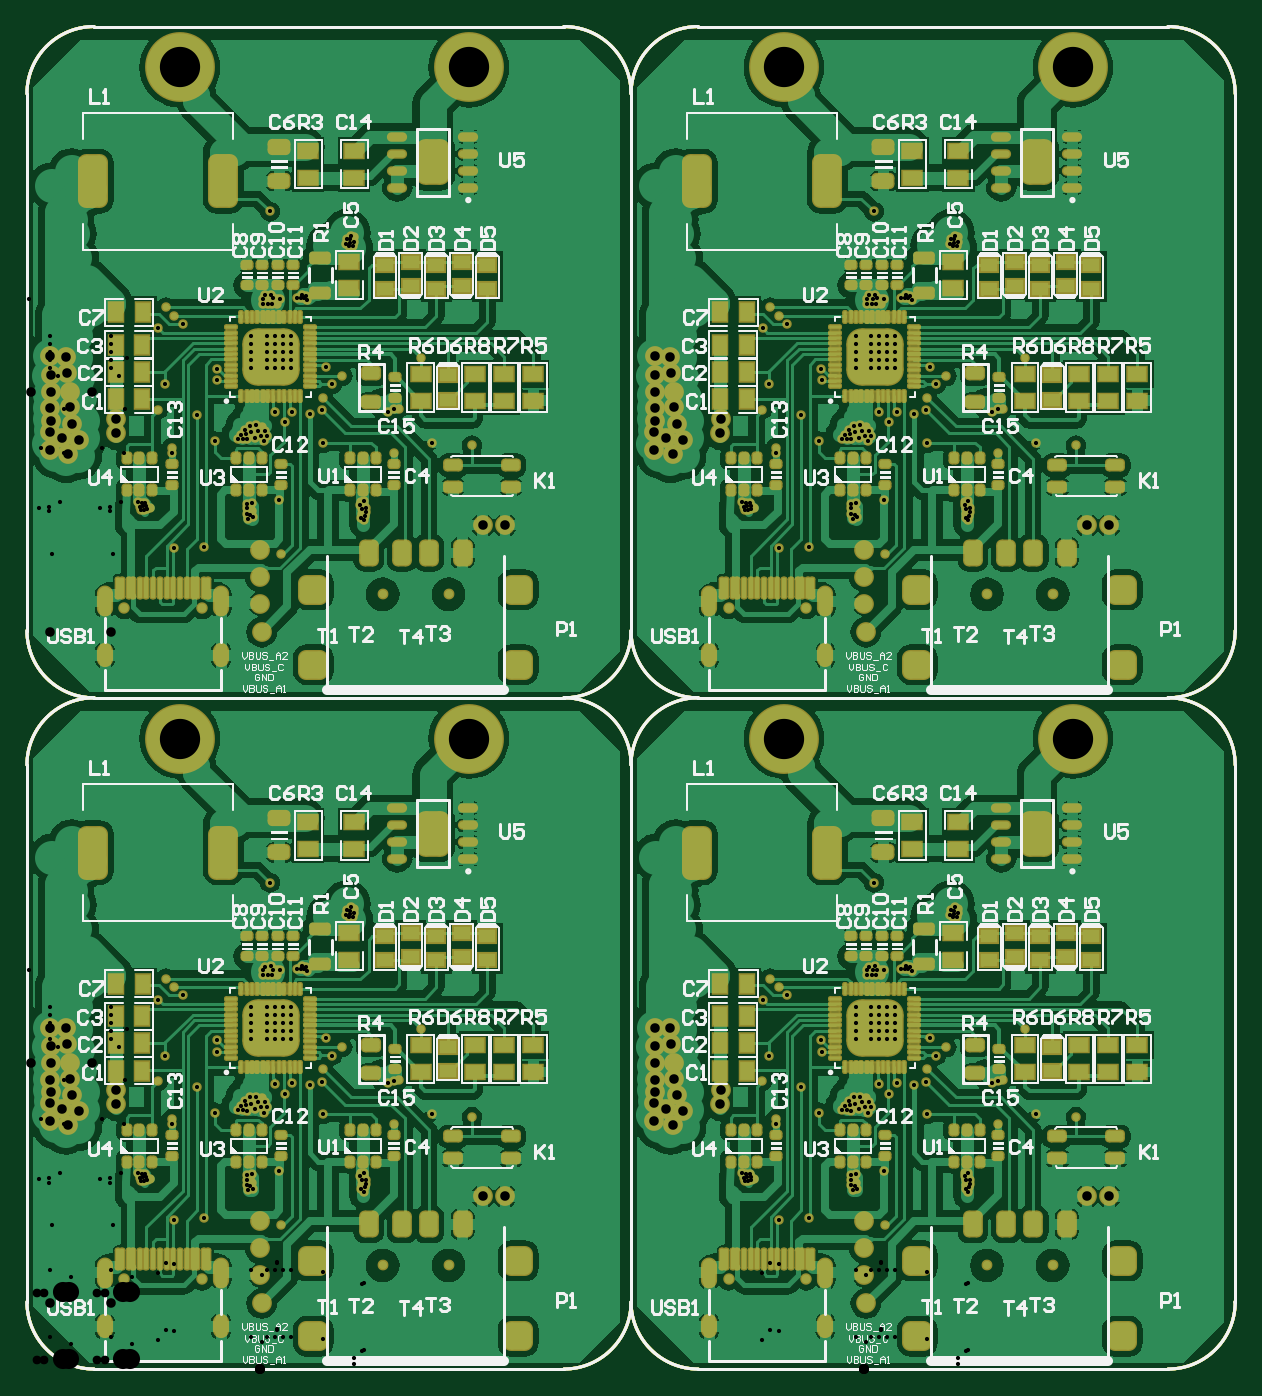
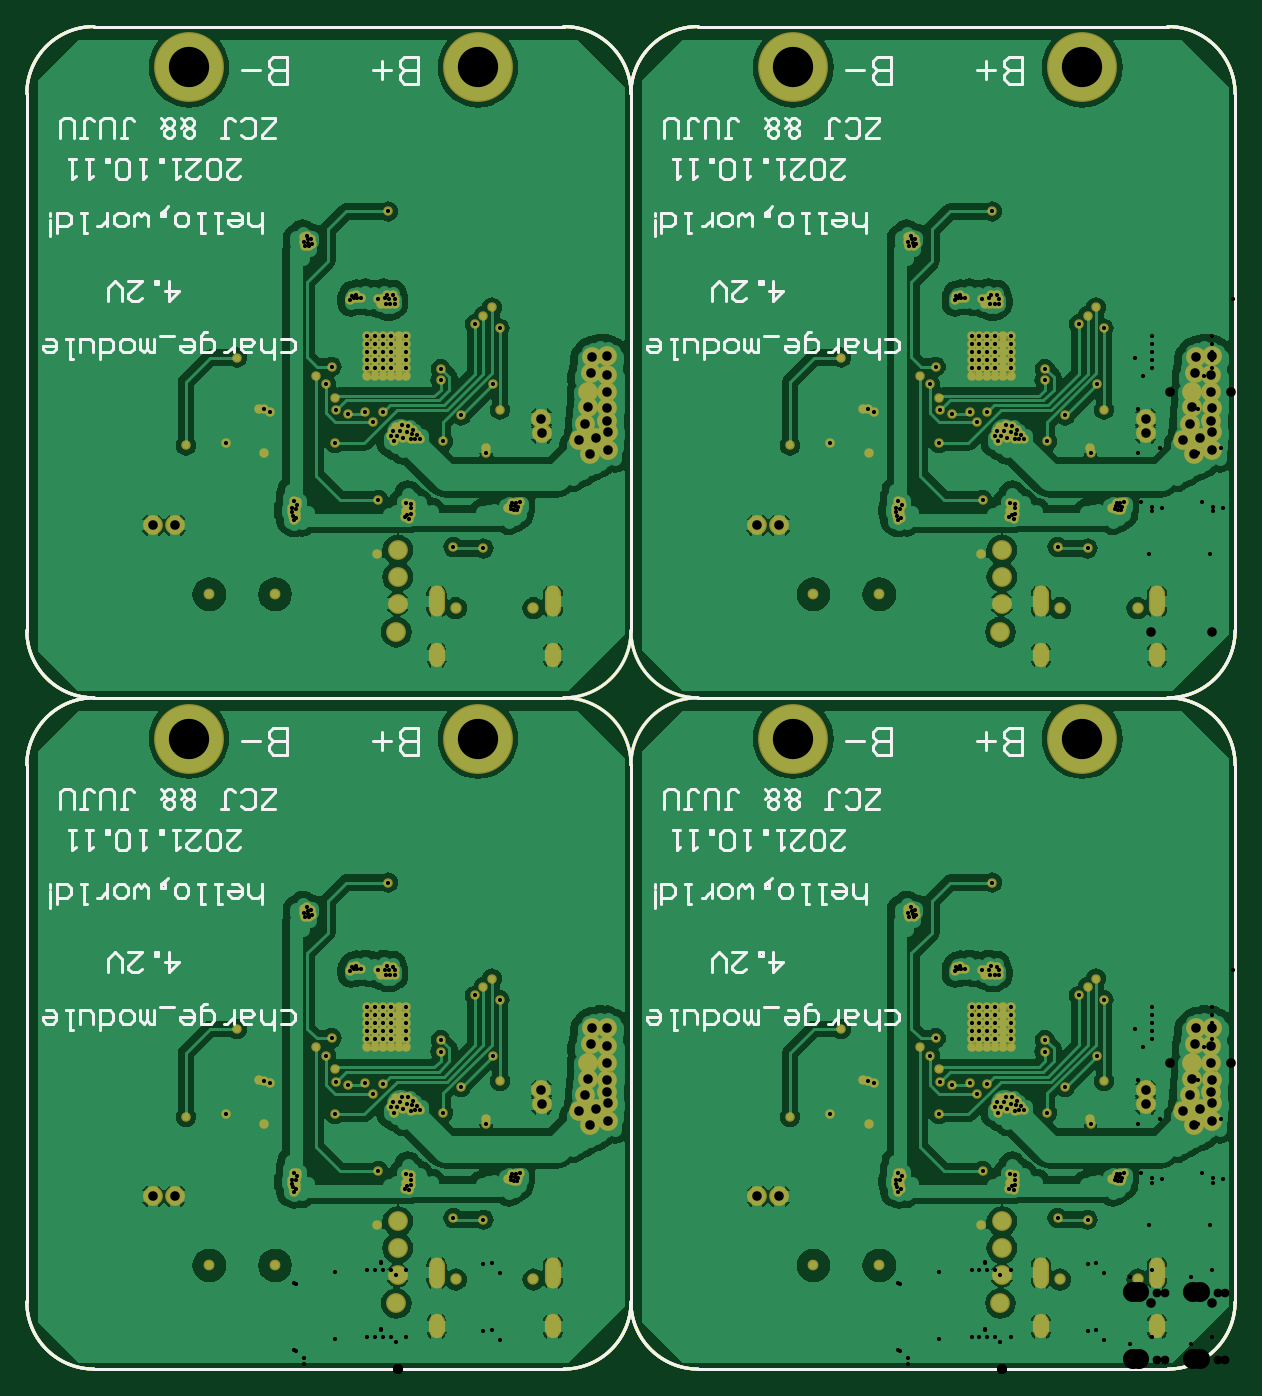
Circuit board: 10 layer files. Board 90.0 x 100.0 mm.
- drill: 4.2v_charge_module_2X2-RoundHoles.TXT (12039 bytes)
- drill: 4.2v_charge_module_2X2-SlotHoles.TXT (837 bytes)
- bottom_copper: 4.2v_charge_module_2X2.GBL (123407 bytes)
- bottom_silk: 4.2v_charge_module_2X2.GBO (26581 bytes)
- bottom_mask: 4.2v_charge_module_2X2.GBS (19682 bytes)
- outline: 4.2v_charge_module_2X2.GM1 (4885 bytes)
- top_copper: 4.2v_charge_module_2X2.GTL (212874 bytes)
- top_silk: 4.2v_charge_module_2X2.GTO (92281 bytes)
- paste: 4.2v_charge_module_2X2.GTP (23577 bytes)
- top_mask: 4.2v_charge_module_2X2.GTS (39838 bytes)

=== drill: 4.2v_charge_module_2X2-RoundHoles.TXT (12039 bytes, source omitted) ===
=== drill: 4.2v_charge_module_2X2-SlotHoles.TXT ===
M48
;Layer_Color=9474304
;FILE_FORMAT=4:4
METRIC,LZ
;TYPE=PLATED
T2F00S00C0.6000
;TYPE=NON_PLATED
%
G90
G05
T02
G00X0005828Y0002875
M15
G01Y0003475
M16
G00X0005828Y0006625
M15
G01Y0007725
M16
G00X0014478Y0006625
M15
G01Y0007725
M16
G00X0014478Y0002875
M15
G01Y0003475
M16
G00X0050828Y0002875
M15
G01Y0003475
M16
G00X0050828Y0006625
M15
G01Y0007725
M16
G00X0059478Y0006625
M15
G01Y0007725
M16
G00X0059478Y0002875
M15
G01Y0003475
M16
G00X0059478Y0052875
M15
G01Y0053475
M16
G00X0050828Y0052875
M15
G01Y0053475
M16
G00X0014478Y0052875
M15
G01Y0053475
M16
G00X0005828Y0052875
M15
G01Y0053475
M16
G00X0005828Y0056625
M15
G01Y0057725
M16
G00X0014478Y0056625
M15
G01Y0057725
M16
G00X0050828Y0056625
M15
G01Y0057725
M16
G00X0059478Y0056625
M15
G01Y0057725
M16
M17
M30

=== bottom_copper: 4.2v_charge_module_2X2.GBL (123407 bytes, source omitted) ===
=== bottom_silk: 4.2v_charge_module_2X2.GBO (26581 bytes, source omitted) ===
=== bottom_mask: 4.2v_charge_module_2X2.GBS (19682 bytes, source omitted) ===
=== outline: 4.2v_charge_module_2X2.GM1 ===
G04*
G04 #@! TF.GenerationSoftware,Altium Limited,Altium Designer,20.2.3 (150)*
G04*
G04 Layer_Color=16711935*
%FSLAX44Y44*%
%MOMM*%
G71*
G04*
G04 #@! TF.SameCoordinates,C1CC25AD-0FF3-43E4-BDA3-AC1D03E08D52*
G04*
G04*
G04 #@! TF.FilePolarity,Positive*
G04*
G01*
G75*
%ADD31C,0.2540*%
%ADD39C,0.2540*%
D31*
X50000Y1000000D02*
G03*
X0Y950000I0J-50000D01*
G01*
X450000D02*
G03*
X400000Y1000000I-50000J0D01*
G01*
X0Y550000D02*
G03*
X50000Y500000I50000J0D01*
G01*
X500000Y1000000D02*
G03*
X450000Y950000I0J-50000D01*
G01*
X900000D02*
G03*
X850000Y1000000I-50000J0D01*
G01*
Y500000D02*
G03*
X900000Y550000I0J50000D01*
G01*
Y450000D02*
G03*
X850000Y500000I-50000J0D01*
G01*
Y0D02*
G03*
X900000Y50000I0J50000D01*
G01*
X450000D02*
G03*
X500000Y0I50000J0D01*
G01*
X50000Y500000D02*
G03*
X0Y450000I0J-50000D01*
G01*
X400000Y0D02*
G03*
X450000Y50000I0J50000D01*
G01*
X0D02*
G03*
X50000Y0I50000J0D01*
G01*
X900000Y50000D02*
Y450000D01*
X0Y550000D02*
Y950000D01*
X50000Y1000000D02*
X400000D01*
X900000Y550000D02*
Y950000D01*
X500000Y1000000D02*
X850000D01*
X500000Y0D02*
X850000D01*
X0Y50000D02*
Y450000D01*
X50000Y500000D02*
X400000D01*
X50000Y0D02*
X400000D01*
X0Y50000D02*
G03*
X50000Y0I50000J0D01*
G01*
X400000D02*
G03*
X450000Y50000I0J50000D01*
G01*
Y450000D02*
G03*
X400000Y500000I-50000J0D01*
G01*
X50000D02*
G03*
X0Y450000I0J-50000D01*
G01*
X50000Y0D02*
X400000D01*
X50000Y500000D02*
X400000D01*
X450000Y50000D02*
Y450000D01*
X0Y50000D02*
Y450000D01*
X450000Y50000D02*
G03*
X500000Y0I50000J0D01*
G01*
X850000D02*
G03*
X900000Y50000I0J50000D01*
G01*
Y450000D02*
G03*
X850000Y500000I-50000J0D01*
G01*
X500000D02*
G03*
X450000Y450000I0J-50000D01*
G01*
X500000Y0D02*
X850000D01*
X500000Y500000D02*
X850000D01*
X900000Y50000D02*
Y450000D01*
X450000Y50000D02*
Y450000D01*
X0Y550000D02*
G03*
X50000Y500000I50000J0D01*
G01*
X400000D02*
G03*
X450000Y550000I0J50000D01*
G01*
Y950000D02*
G03*
X400000Y1000000I-50000J0D01*
G01*
X50000D02*
G03*
X0Y950000I0J-50000D01*
G01*
X50000Y500000D02*
X400000D01*
X50000Y1000000D02*
X400000D01*
X450000Y550000D02*
Y950000D01*
X0Y550000D02*
Y950000D01*
X450000Y550000D02*
G03*
X500000Y500000I50000J0D01*
G01*
X850000D02*
G03*
X900000Y550000I0J50000D01*
G01*
Y950000D02*
G03*
X850000Y1000000I-50000J0D01*
G01*
X500000D02*
G03*
X450000Y950000I0J-50000D01*
G01*
X500000Y500000D02*
X850000D01*
X500000Y1000000D02*
X850000D01*
X900000Y550000D02*
Y950000D01*
X450000Y550000D02*
Y950000D01*
X50000Y1000000D02*
G03*
X0Y950000I0J-50000D01*
G01*
X450000D02*
G03*
X400000Y1000000I-50000J0D01*
G01*
X0Y550000D02*
G03*
X50000Y500000I50000J0D01*
G01*
X500000Y1000000D02*
G03*
X450000Y950000I0J-50000D01*
G01*
X900000D02*
G03*
X850000Y1000000I-50000J0D01*
G01*
Y500000D02*
G03*
X900000Y550000I0J50000D01*
G01*
Y450000D02*
G03*
X850000Y500000I-50000J0D01*
G01*
Y0D02*
G03*
X900000Y50000I0J50000D01*
G01*
X450000D02*
G03*
X500000Y0I50000J0D01*
G01*
X50000Y500000D02*
G03*
X0Y450000I0J-50000D01*
G01*
X400000Y0D02*
G03*
X450000Y50000I0J50000D01*
G01*
X0D02*
G03*
X50000Y0I50000J0D01*
G01*
X900000Y50000D02*
Y450000D01*
X0Y550000D02*
Y950000D01*
X50000Y1000000D02*
X400000D01*
X900000Y550000D02*
Y950000D01*
X500000Y1000000D02*
X850000D01*
X500000Y0D02*
X850000D01*
X0Y50000D02*
Y450000D01*
X50000Y500000D02*
X400000D01*
X50000Y0D02*
X400000D01*
X0Y50000D02*
G03*
X50000Y0I50000J0D01*
G01*
X400000D02*
G03*
X450000Y50000I0J50000D01*
G01*
Y450000D02*
G03*
X400000Y500000I-50000J0D01*
G01*
X50000D02*
G03*
X0Y450000I0J-50000D01*
G01*
X50000Y0D02*
X400000D01*
X50000Y500000D02*
X400000D01*
X450000Y50000D02*
Y450000D01*
X0Y50000D02*
Y450000D01*
X450000Y50000D02*
G03*
X500000Y0I50000J0D01*
G01*
X850000D02*
G03*
X900000Y50000I0J50000D01*
G01*
Y450000D02*
G03*
X850000Y500000I-50000J0D01*
G01*
X500000D02*
G03*
X450000Y450000I0J-50000D01*
G01*
X500000Y0D02*
X850000D01*
X500000Y500000D02*
X850000D01*
X900000Y50000D02*
Y450000D01*
X450000Y50000D02*
Y450000D01*
X0Y550000D02*
G03*
X50000Y500000I50000J0D01*
G01*
X400000D02*
G03*
X450000Y550000I0J50000D01*
G01*
Y950000D02*
G03*
X400000Y1000000I-50000J0D01*
G01*
X50000D02*
G03*
X0Y950000I0J-50000D01*
G01*
X50000Y500000D02*
X400000D01*
X50000Y1000000D02*
X400000D01*
X450000Y550000D02*
Y950000D01*
X0Y550000D02*
Y950000D01*
X450000Y550000D02*
G03*
X500000Y500000I50000J0D01*
G01*
X850000D02*
G03*
X900000Y550000I0J50000D01*
G01*
Y950000D02*
G03*
X850000Y1000000I-50000J0D01*
G01*
X500000D02*
G03*
X450000Y950000I0J-50000D01*
G01*
X500000Y500000D02*
X850000D01*
X500000Y1000000D02*
X850000D01*
X900000Y550000D02*
Y950000D01*
X450000Y550000D02*
Y950000D01*
D39*
X900000Y50000D02*
D03*
D03*
M02*

=== top_copper: 4.2v_charge_module_2X2.GTL (212874 bytes, source omitted) ===
=== top_silk: 4.2v_charge_module_2X2.GTO (92281 bytes, source omitted) ===
=== paste: 4.2v_charge_module_2X2.GTP (23577 bytes, source omitted) ===
=== top_mask: 4.2v_charge_module_2X2.GTS (39838 bytes, source omitted) ===
